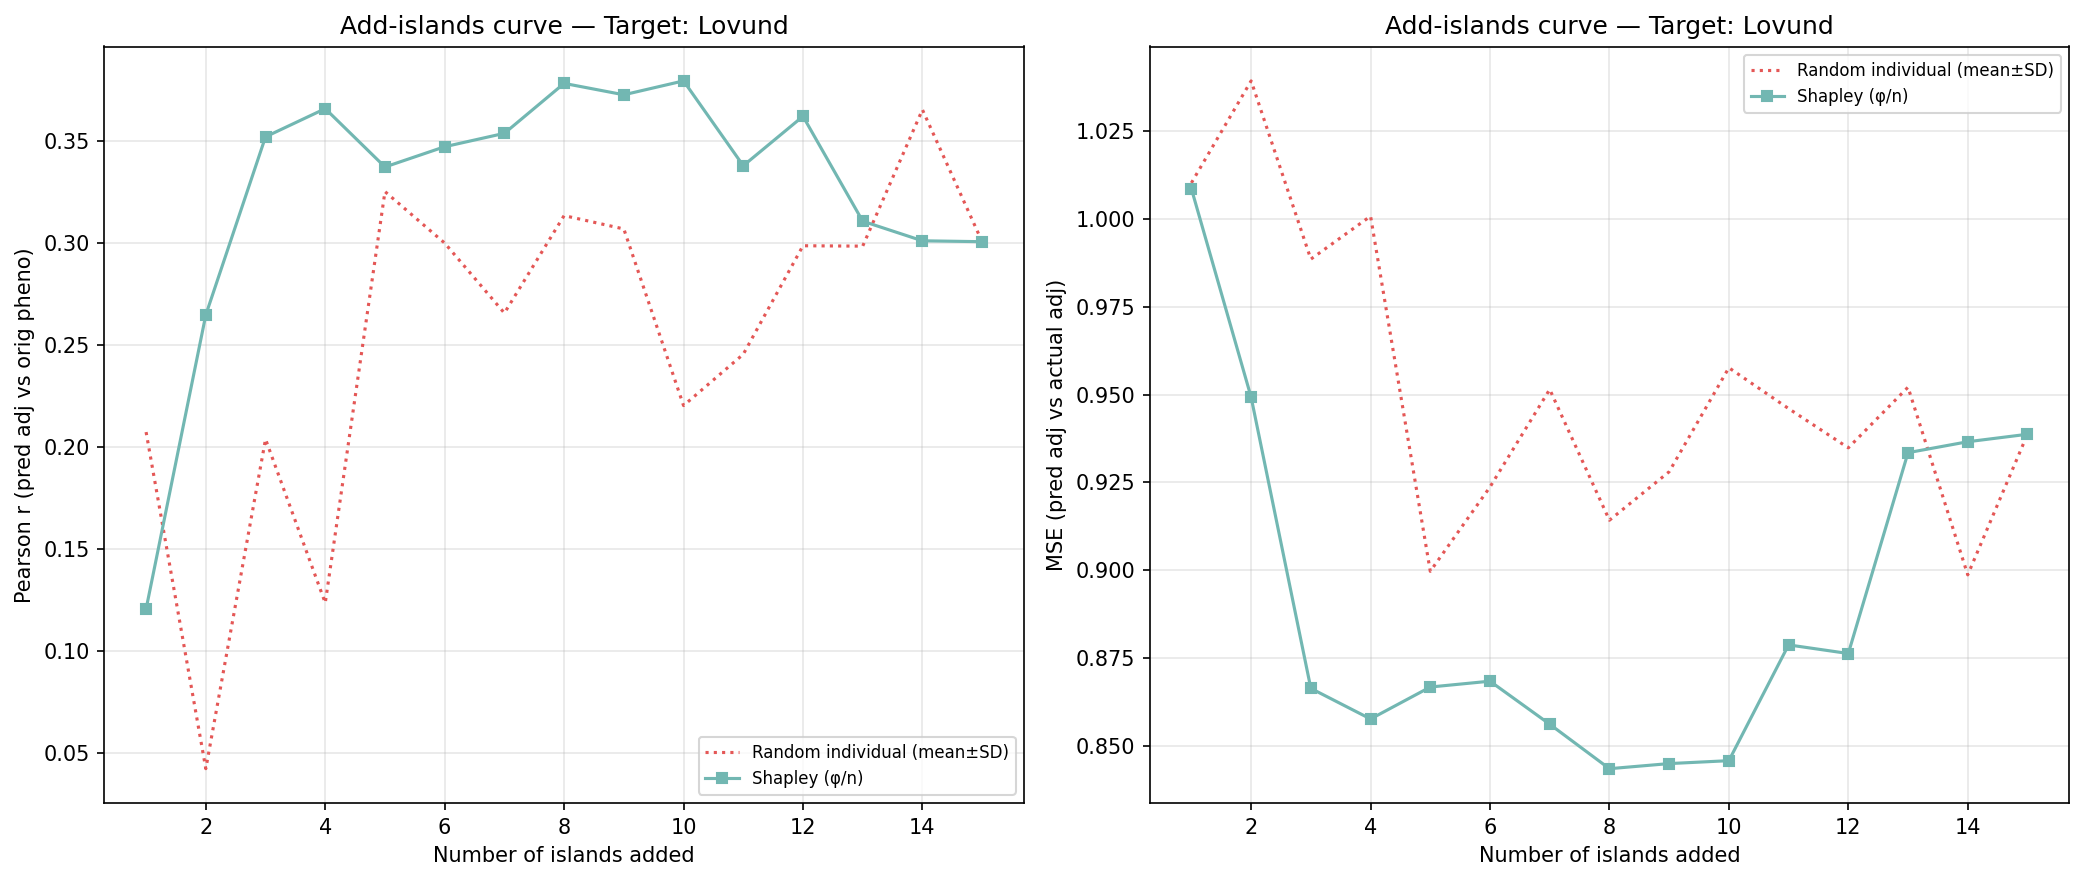

The table this chart was drawn from, first rows:
n_islands, n_individuals, corr_eval, mse_adj, method, order_seed, target_island
1, 194, 0.1205, 1.009, shapley_mean, -1, 8
2, 360, 0.2646, 0.9493, shapley_mean, -1, 8
3, 652, 0.3519, 0.8664, shapley_mean, -1, 8
4, 1235, 0.3657, 0.8577, shapley_mean, -1, 8
5, 1591, 0.3371, 0.8668, shapley_mean, -1, 8
6, 2149, 0.347, 0.8684, shapley_mean, -1, 8
7, 2546, 0.3536, 0.8562, shapley_mean, -1, 8
8, 3624, 0.3781, 0.8435, shapley_mean, -1, 8
9, 3826, 0.3725, 0.845, shapley_mean, -1, 8
10, 3945, 0.3793, 0.8458, shapley_mean, -1, 8
11, 4431, 0.3377, 0.8788, shapley_mean, -1, 8
12, 5015, 0.3619, 0.8763, shapley_mean, -1, 8
13, 5274, 0.3105, 0.9335, shapley_mean, -1, 8
14, 5366, 0.3009, 0.9366, shapley_mean, -1, 8
15, 5539, 0.3005, 0.9387, shapley_mean, -1, 8
1, 194, 0.2072, 1.01, random_individual, 0, 8
2, 360, 0.04226, 1.039, random_individual, 0, 8
3, 652, 0.2037, 0.9885, random_individual, 0, 8
4, 1235, 0.1235, 1.001, random_individual, 0, 8
5, 1591, 0.325, 0.8997, random_individual, 0, 8
6, 2149, 0.2998, 0.9237, random_individual, 0, 8
7, 2546, 0.2655, 0.9515, random_individual, 0, 8
8, 3624, 0.3133, 0.9142, random_individual, 0, 8
9, 3826, 0.3067, 0.928, random_individual, 0, 8
10, 3945, 0.2202, 0.9576, random_individual, 0, 8
11, 4431, 0.2453, 0.946, random_individual, 0, 8
12, 5015, 0.2985, 0.9348, random_individual, 0, 8
13, 5274, 0.2983, 0.9521, random_individual, 0, 8
14, 5366, 0.3652, 0.8987, random_individual, 0, 8
15, 5539, 0.3005, 0.9387, random_individual, 0, 8
